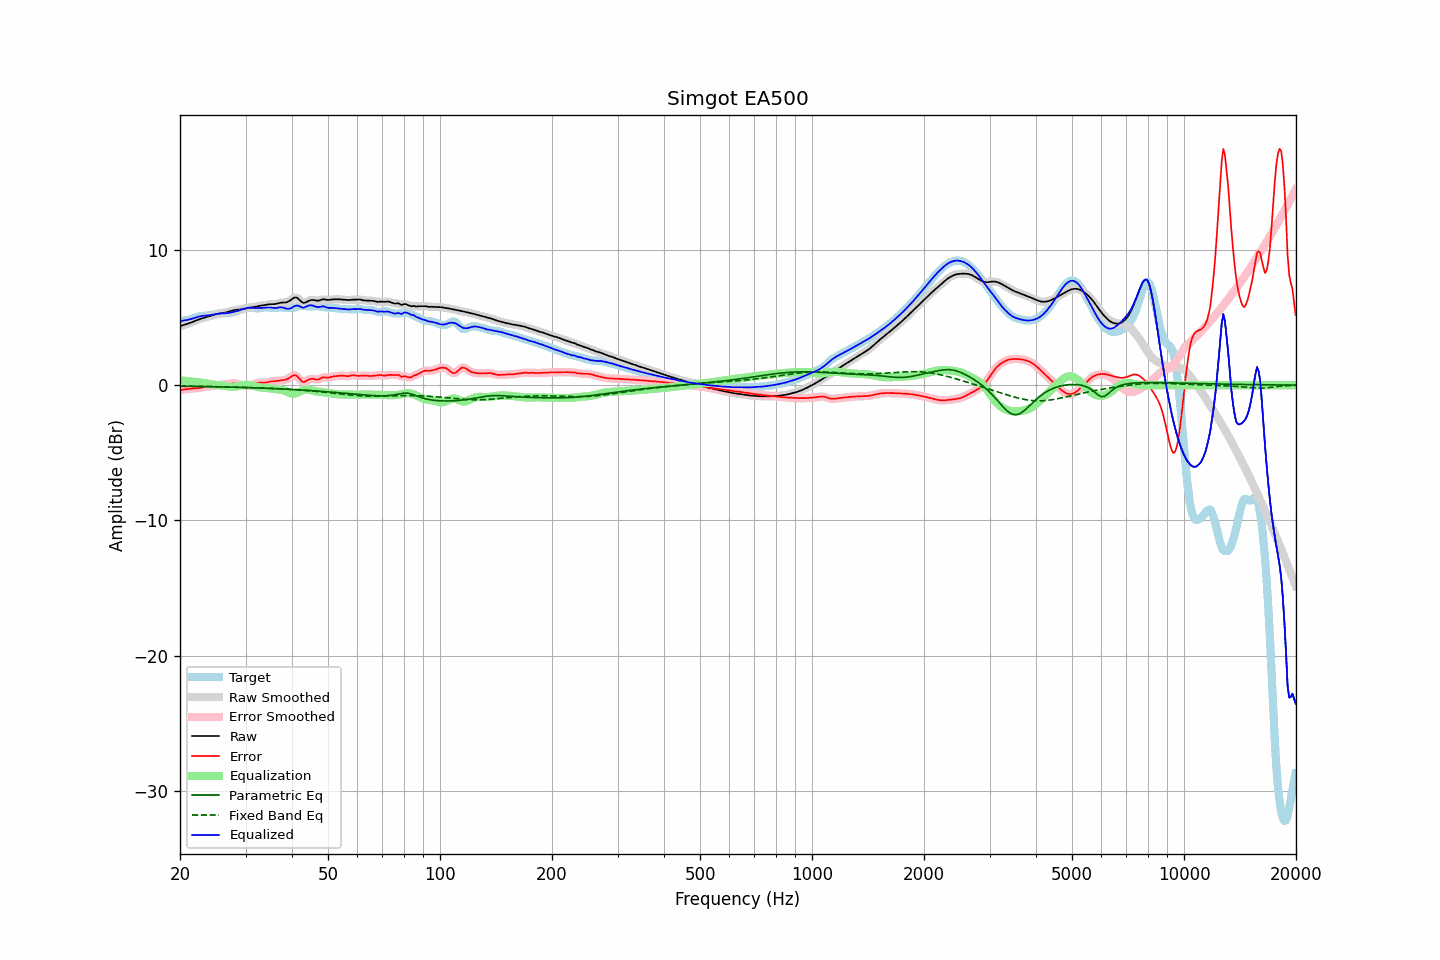

Values plotted in this chart, from the file beside it:
frequency, raw, error, smoothed, error_smoothed, equalization, parametric_eq, fixed_band_eq, equalized_raw, equalized_smoothed, target
20.00, 4.36, -0.36, 4.36, -0.37, 0.36, -0.08, -0.07, 4.72, 4.73, 4.73
20.20, 4.40, -0.35, 4.40, -0.35, 0.35, -0.08, -0.07, 4.74, 4.74, 4.75
20.40, 4.43, -0.33, 4.43, -0.33, 0.33, -0.08, -0.07, 4.76, 4.76, 4.77
20.61, 4.47, -0.32, 4.47, -0.32, 0.32, -0.08, -0.07, 4.79, 4.79, 4.79
20.81, 4.50, -0.30, 4.51, -0.30, 0.30, -0.08, -0.07, 4.81, 4.81, 4.80
21.02, 4.54, -0.28, 4.54, -0.28, 0.29, -0.09, -0.07, 4.83, 4.83, 4.82
21.23, 4.58, -0.27, 4.59, -0.27, 0.28, -0.09, -0.08, 4.86, 4.86, 4.85
21.44, 4.63, -0.26, 4.63, -0.26, 0.26, -0.09, -0.08, 4.89, 4.89, 4.89
21.66, 4.68, -0.25, 4.68, -0.25, 0.25, -0.09, -0.08, 4.93, 4.93, 4.93
21.87, 4.73, -0.24, 4.73, -0.24, 0.24, -0.09, -0.08, 4.97, 4.97, 4.97
22.09, 4.78, -0.24, 4.78, -0.24, 0.23, -0.10, -0.08, 5.01, 5.01, 5.01
22.31, 4.83, -0.23, 4.83, -0.23, 0.22, -0.10, -0.09, 5.04, 5.04, 5.05
22.54, 4.87, -0.21, 4.87, -0.21, 0.20, -0.10, -0.09, 5.07, 5.07, 5.08
22.76, 4.91, -0.19, 4.91, -0.19, 0.19, -0.10, -0.09, 5.10, 5.10, 5.10
22.99, 4.95, -0.17, 4.95, -0.17, 0.17, -0.10, -0.09, 5.12, 5.12, 5.12
23.22, 4.98, -0.15, 4.98, -0.15, 0.15, -0.11, -0.10, 5.13, 5.13, 5.13
23.45, 5.01, -0.12, 5.01, -0.12, 0.13, -0.11, -0.10, 5.14, 5.14, 5.14
23.69, 5.05, -0.10, 5.05, -0.10, 0.10, -0.11, -0.10, 5.15, 5.15, 5.15
23.92, 5.08, -0.08, 5.08, -0.08, 0.09, -0.11, -0.10, 5.16, 5.17, 5.16
24.16, 5.12, -0.06, 5.12, -0.06, 0.07, -0.11, -0.11, 5.18, 5.18, 5.18
24.40, 5.15, -0.05, 5.15, -0.05, 0.05, -0.12, -0.11, 5.20, 5.20, 5.20
24.65, 5.19, -0.04, 5.19, -0.04, 0.04, -0.12, -0.11, 5.23, 5.23, 5.23
24.89, 5.22, -0.03, 5.22, -0.03, 0.03, -0.12, -0.11, 5.25, 5.25, 5.25
25.14, 5.25, -0.01, 5.25, -0.01, 0.01, -0.12, -0.12, 5.27, 5.27, 5.27
25.39, 5.28, -0.00, 5.28, -0.00, 0.00, -0.13, -0.12, 5.28, 5.28, 5.28
25.65, 5.30, 0.01, 5.30, 0.01, -0.01, -0.13, -0.12, 5.29, 5.29, 5.29
25.91, 5.32, 0.02, 5.32, 0.02, -0.02, -0.13, -0.12, 5.30, 5.30, 5.30
26.16, 5.34, 0.03, 5.34, 0.03, -0.04, -0.13, -0.13, 5.30, 5.30, 5.31
26.43, 5.36, 0.05, 5.36, 0.05, -0.06, -0.14, -0.13, 5.30, 5.30, 5.31
26.69, 5.39, 0.07, 5.39, 0.07, -0.08, -0.14, -0.13, 5.31, 5.31, 5.32
26.96, 5.42, 0.09, 5.42, 0.09, -0.10, -0.14, -0.14, 5.33, 5.33, 5.33
27.23, 5.46, 0.11, 5.46, 0.11, -0.11, -0.15, -0.14, 5.35, 5.35, 5.35
27.50, 5.49, 0.13, 5.49, 0.13, -0.12, -0.15, -0.14, 5.37, 5.37, 5.36
27.77, 5.52, 0.14, 5.52, 0.14, -0.12, -0.15, -0.15, 5.40, 5.40, 5.39
28.05, 5.55, 0.14, 5.55, 0.13, -0.12, -0.16, -0.15, 5.43, 5.43, 5.41
28.33, 5.57, 0.12, 5.57, 0.12, -0.10, -0.16, -0.15, 5.46, 5.46, 5.45
28.62, 5.58, 0.09, 5.58, 0.09, -0.08, -0.16, -0.16, 5.50, 5.50, 5.49
28.90, 5.59, 0.05, 5.59, 0.05, -0.05, -0.16, -0.16, 5.53, 5.53, 5.53
29.19, 5.60, 0.02, 5.60, 0.02, -0.02, -0.17, -0.16, 5.57, 5.57, 5.58
29.48, 5.61, -0.01, 5.61, -0.01, 0.00, -0.17, -0.17, 5.61, 5.62, 5.63
29.78, 5.64, -0.03, 5.64, -0.03, 0.02, -0.18, -0.17, 5.66, 5.66, 5.67
30.08, 5.66, -0.04, 5.66, -0.04, 0.03, -0.18, -0.18, 5.69, 5.69, 5.70
30.38, 5.69, -0.04, 5.69, -0.04, 0.03, -0.18, -0.18, 5.72, 5.72, 5.73
30.68, 5.71, -0.03, 5.71, -0.03, 0.01, -0.19, -0.18, 5.73, 5.73, 5.74
30.99, 5.73, -0.00, 5.73, -0.00, -0.01, -0.19, -0.19, 5.72, 5.73, 5.74
31.30, 5.76, 0.03, 5.76, 0.03, -0.04, -0.19, -0.19, 5.72, 5.72, 5.72
31.61, 5.78, 0.07, 5.78, 0.07, -0.07, -0.20, -0.19, 5.71, 5.71, 5.70
31.93, 5.80, 0.12, 5.80, 0.12, -0.10, -0.20, -0.20, 5.70, 5.70, 5.68
32.24, 5.83, 0.15, 5.83, 0.15, -0.13, -0.21, -0.20, 5.70, 5.70, 5.67
32.57, 5.85, 0.18, 5.85, 0.18, -0.15, -0.21, -0.21, 5.70, 5.70, 5.67
32.89, 5.87, 0.19, 5.87, 0.18, -0.17, -0.21, -0.21, 5.71, 5.70, 5.69
33.22, 5.89, 0.18, 5.89, 0.18, -0.18, -0.22, -0.21, 5.71, 5.71, 5.71
33.55, 5.91, 0.18, 5.91, 0.18, -0.20, -0.22, -0.22, 5.71, 5.72, 5.73
33.89, 5.93, 0.18, 5.93, 0.18, -0.21, -0.23, -0.22, 5.72, 5.72, 5.75
34.23, 5.95, 0.20, 5.95, 0.20, -0.22, -0.23, -0.23, 5.73, 5.73, 5.75
34.57, 5.97, 0.23, 5.97, 0.23, -0.23, -0.24, -0.23, 5.74, 5.74, 5.74
34.92, 5.98, 0.26, 5.98, 0.25, -0.24, -0.24, -0.24, 5.74, 5.74, 5.73
35.27, 5.99, 0.28, 5.98, 0.27, -0.26, -0.25, -0.24, 5.73, 5.72, 5.71
35.62, 5.99, 0.29, 5.99, 0.29, -0.28, -0.25, -0.25, 5.71, 5.71, 5.70
35.97, 5.99, 0.29, 5.99, 0.29, -0.29, -0.26, -0.25, 5.70, 5.70, 5.70
... 635 more rows
